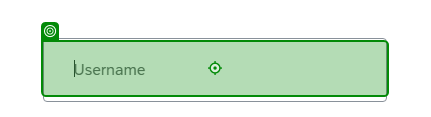
Task: process Dell invoices from an email to insert the Sap Ariba system
Workflow: SapAribaLogin

Step 1: type [strUsername] into the text box 'userid' (chrome.exe)

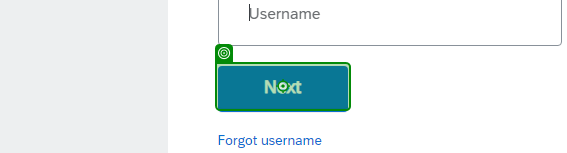
Step 2: click on the element (chrome.exe)

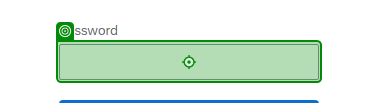
Step 3: type a value into the text box (chrome.exe)

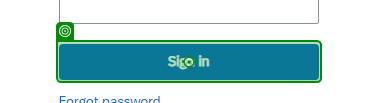
Step 4: click on the element in window 'Business Network' (chrome.exe)
